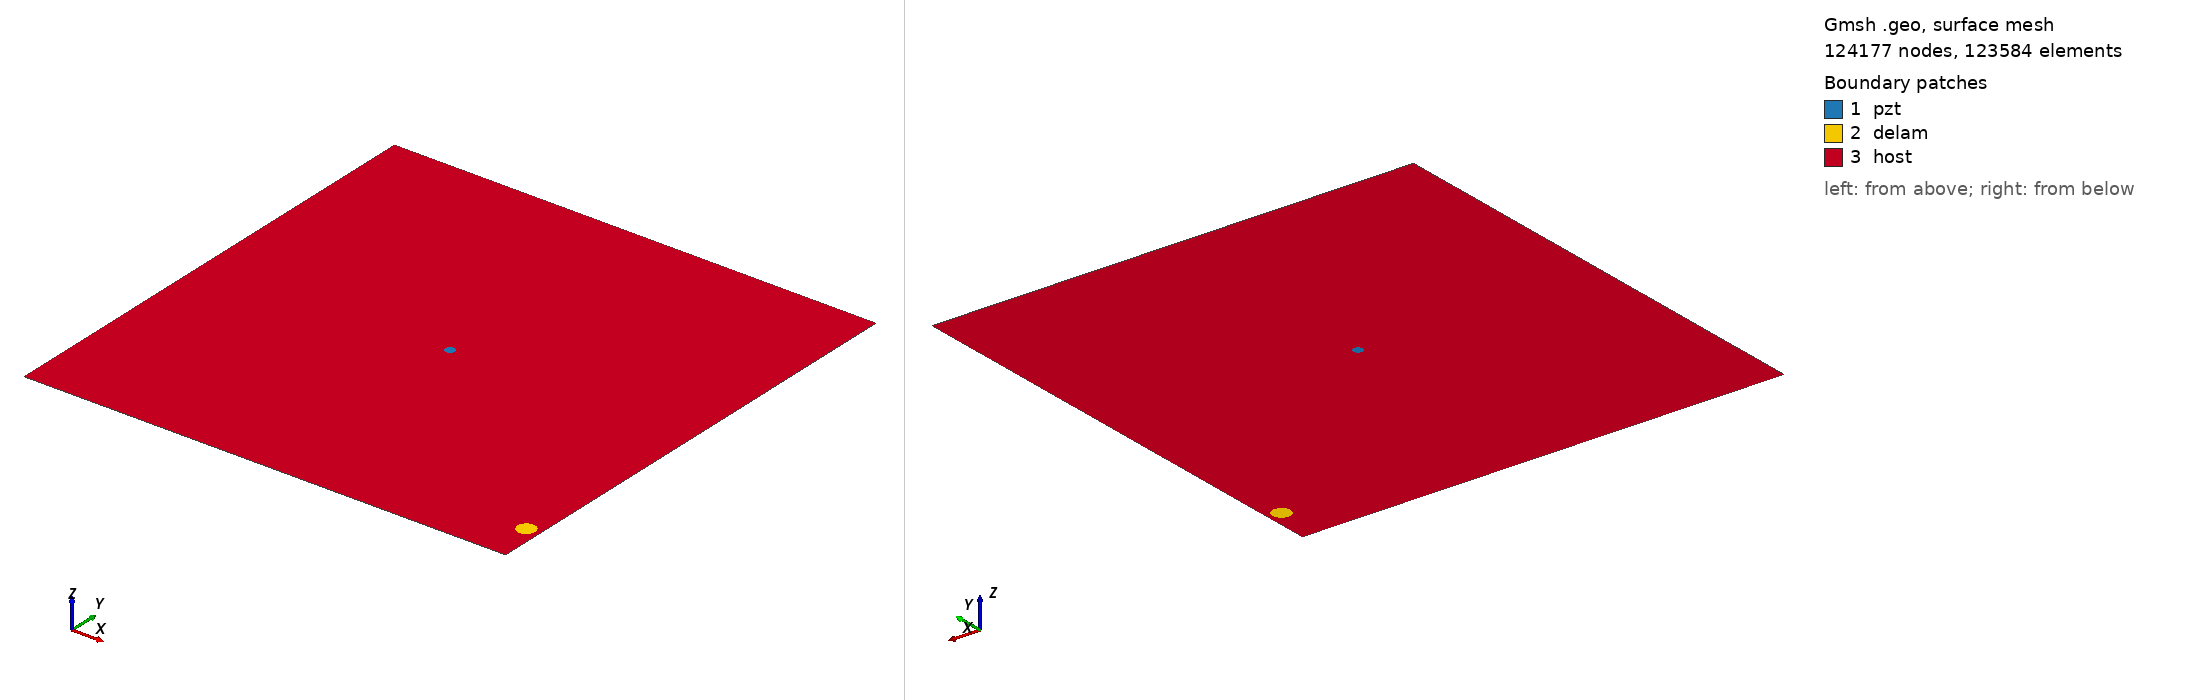

Gmsh geometry script, surface-meshed: 124177 nodes, 123584 surface elements. Boundary patches (legend numbers): 1 pzt, 2 delam, 3 host. Left view from above one corner, right view from below the opposite corner. Legend entries are the model's physical surfaces. The drawing asked Gmsh for element sizes between 1% and 20% of the model's largest extent; the script's own settings can give other sizes.

=== m2_rand_single_delam_229.geo (drawn) ===
SetFactory("OpenCASCADE");
L=0.500000; 
W=0.500000; 
a=0.009223; 
b=0.009183; 
x=0.486257; 
y=0.046019; 
alpha=0.229701 *Pi; 
r=0.005000; 
xpzt=0.250000; 
ypzt=0.250000; 
//+
Point(1) = {0, 0, 0, 1.0};
//+
Point(2) = {L, 0, 0, 1.0};
//+
Point(3) = {L, W, 0, 1.0};
//+
Point(4) = {0, W, 0, 1.0};
//+
Line(1) = {1, 2};
//+
Line(2) = {2, 3};
//+
Line(3) = {3, 4};
//+
Line(4) = {4, 1};
//+
Circle(5) = {xpzt, ypzt, -0, r, 0, 2*Pi};
//+
Ellipse(6) = {x, y, -0, a, b, 0, 2*Pi};
//+
Rotate {{0, 0, 1}, {x, y, 0}, alpha} {
  Curve{6}; 
}
//+
Curve Loop(1) = {4, 1, 2, 3};
//+
Curve Loop(2) = {6};
//+
Curve Loop(3) = {5};
//+
Curve Loop(4) = {6};
//+
Curve Loop(5) = {5};
//+
Plane Surface(1) = {5};
//+
Plane Surface(2) = {4};
//+
Plane Surface(3) = {1, 2, 3};
//+
Point(9) = {xpzt, ypzt, 0, 1.0};
//+
Point{9} In Surface {1};// mesh node at centre of pzt
//+
Physical Surface("pzt") = {1};
//+
Physical Surface("delam") = {2};
//+
Physical Surface("host") = {3};

Mesh.Algorithm = 6; // Frontal
Mesh.CharacteristicLengthFactor = 0.034000;
Mesh.CharacteristicLengthMin = 0.001000;
Mesh.CharacteristicLengthMax = 0.200000;
Mesh.RecombineAll = 1; // Apply recombination algorithm
Mesh.SubdivisionAlgorithm = 1; // 1: all quadrangles
Mesh.Smoothing = 1;
